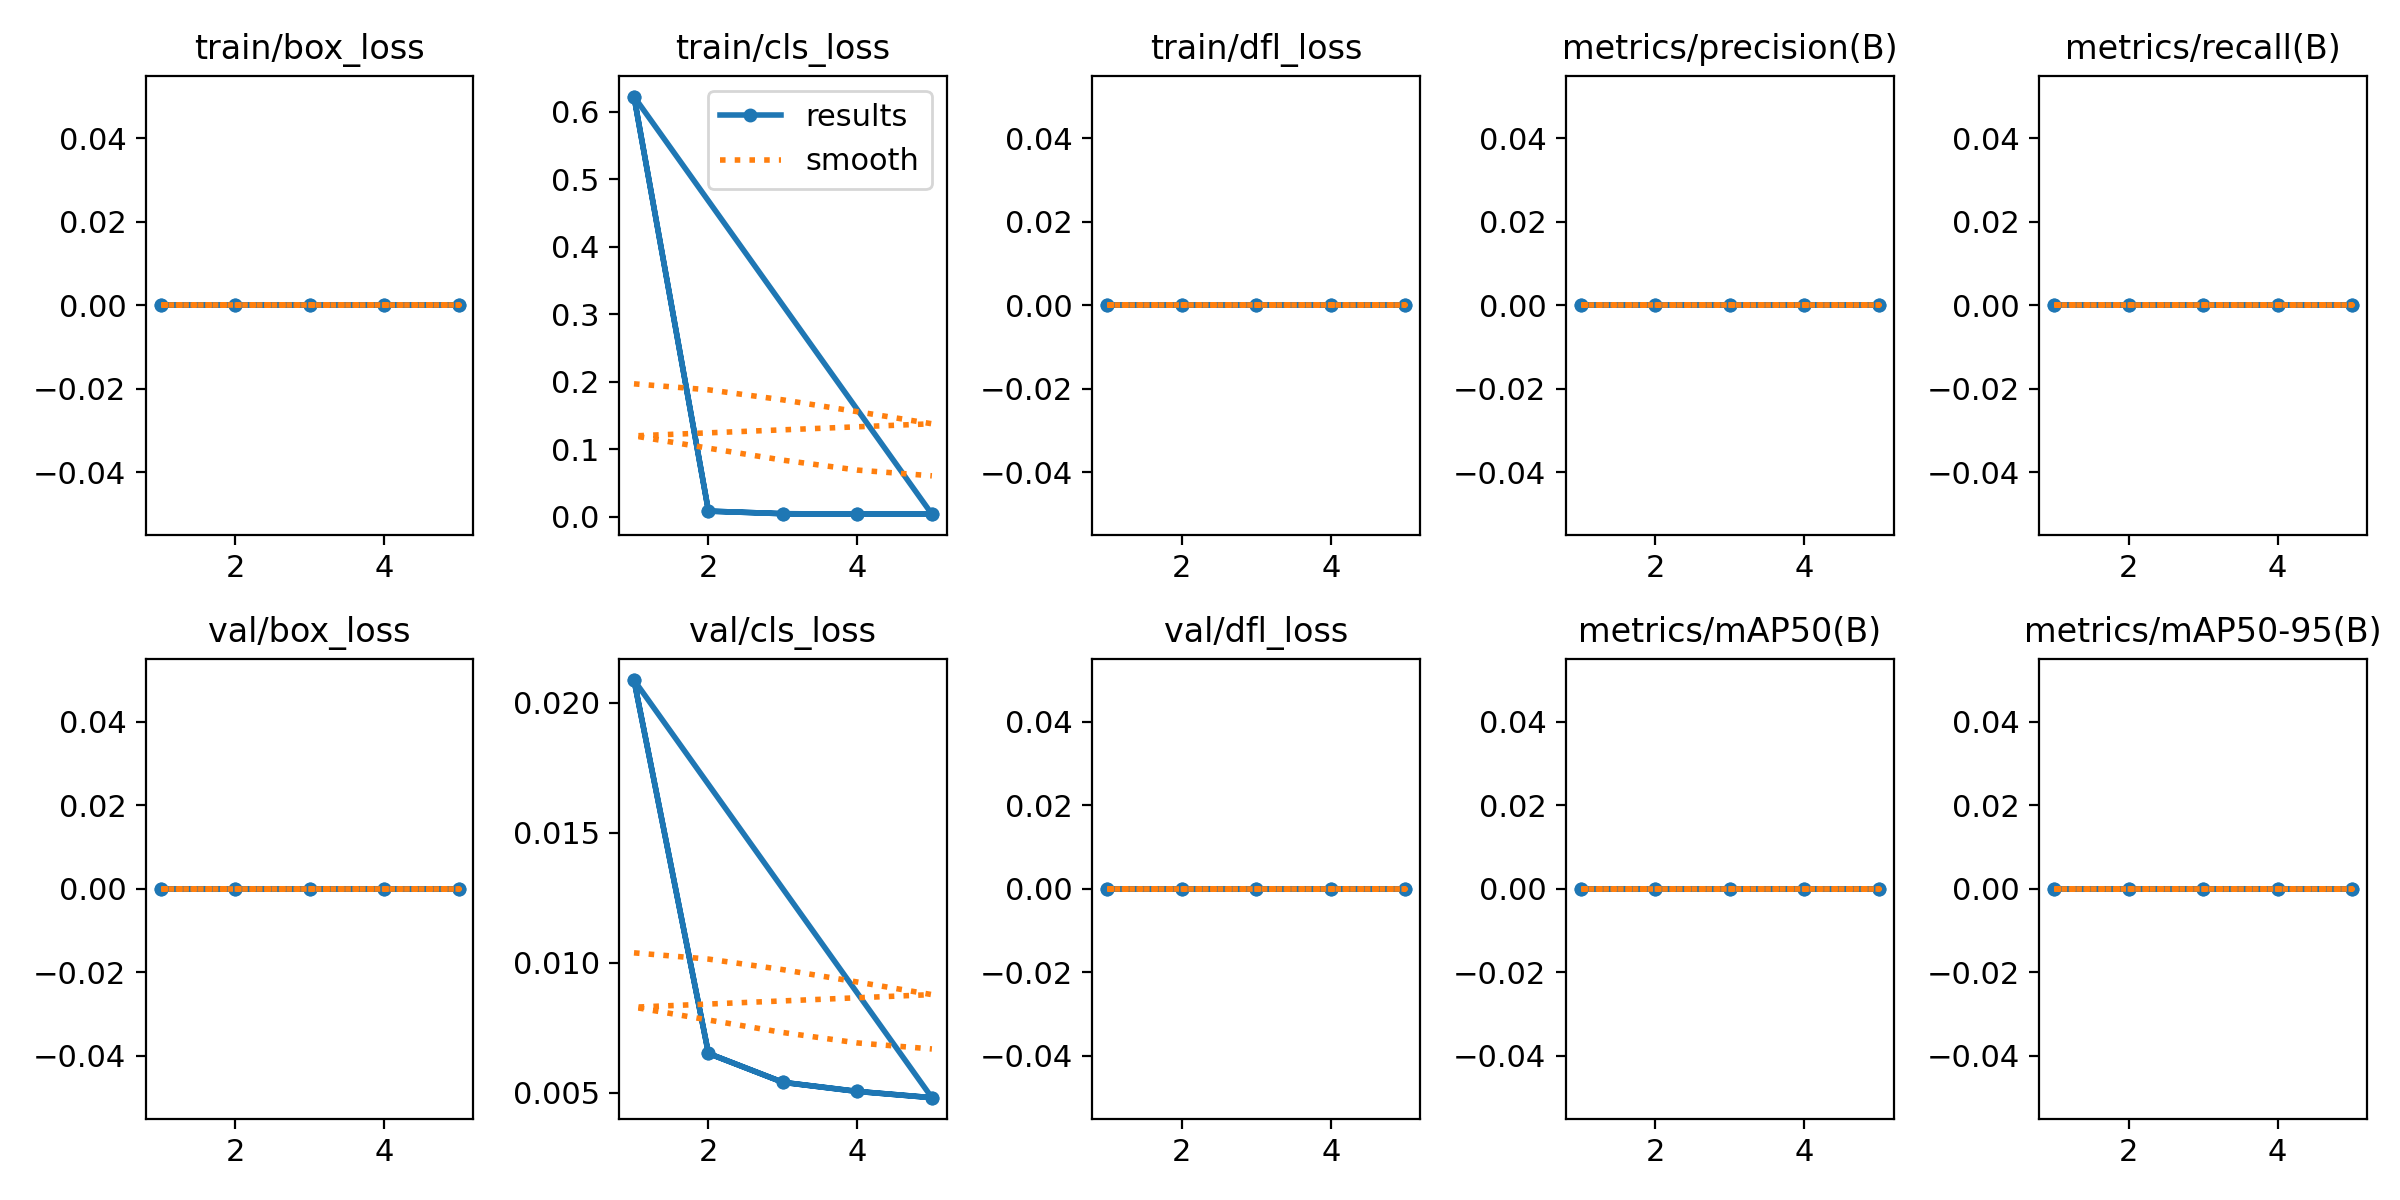

Data behind this chart, as committed beside it:
epoch, time, train/box_loss, train/cls_loss, train/dfl_loss, metrics/precision(B), metrics/recall(B), metrics/mAP50(B), metrics/mAP50-95(B), val/box_loss, val/cls_loss, val/dfl_loss, lr/pg0, lr/pg1, lr/pg2
1, 117.5, 0, 0.6222, 0, 0, 0, 0, 0, 0, 0.02087, 0, 0.06728, 0.0003306, 0.0003306
2, 239.8, 0, 0.00864, 0, 0, 0, 0, 0, 0, 0.00652, 0, 0.03414, 0.0005324, 0.0005324
3, 383.3, 0, 0.00482, 0, 0, 0, 0, 0, 0, 0.00541, 0, 0.0008801, 0.0006023, 0.0006023
4, 527.9, 0, 0.00433, 0, 0, 0, 0, 0, 0, 0.00506, 0, 0.000406, 0.000406, 0.000406
5, 647.1, 0, 0.00411, 0, 0, 0, 0, 0, 0, 0.00482, 0, 0.000208, 0.000208, 0.000208
1, 138, 0, 0.6222, 0, 0, 0, 0, 0, 0, 0.02087, 0, 0.06728, 0.0003306, 0.0003306
2, 275.3, 0, 0.00864, 0, 0, 0, 0, 0, 0, 0.00652, 0, 0.03414, 0.0005324, 0.0005324
3, 409.4, 0, 0.00482, 0, 0, 0, 0, 0, 0, 0.00541, 0, 0.0008801, 0.0006023, 0.0006023
4, 577.8, 0, 0.00433, 0, 0, 0, 0, 0, 0, 0.00506, 0, 0.000406, 0.000406, 0.000406
5, 819.2, 0, 0.00411, 0, 0, 0, 0, 0, 0, 0.00482, 0, 0.000208, 0.000208, 0.000208
